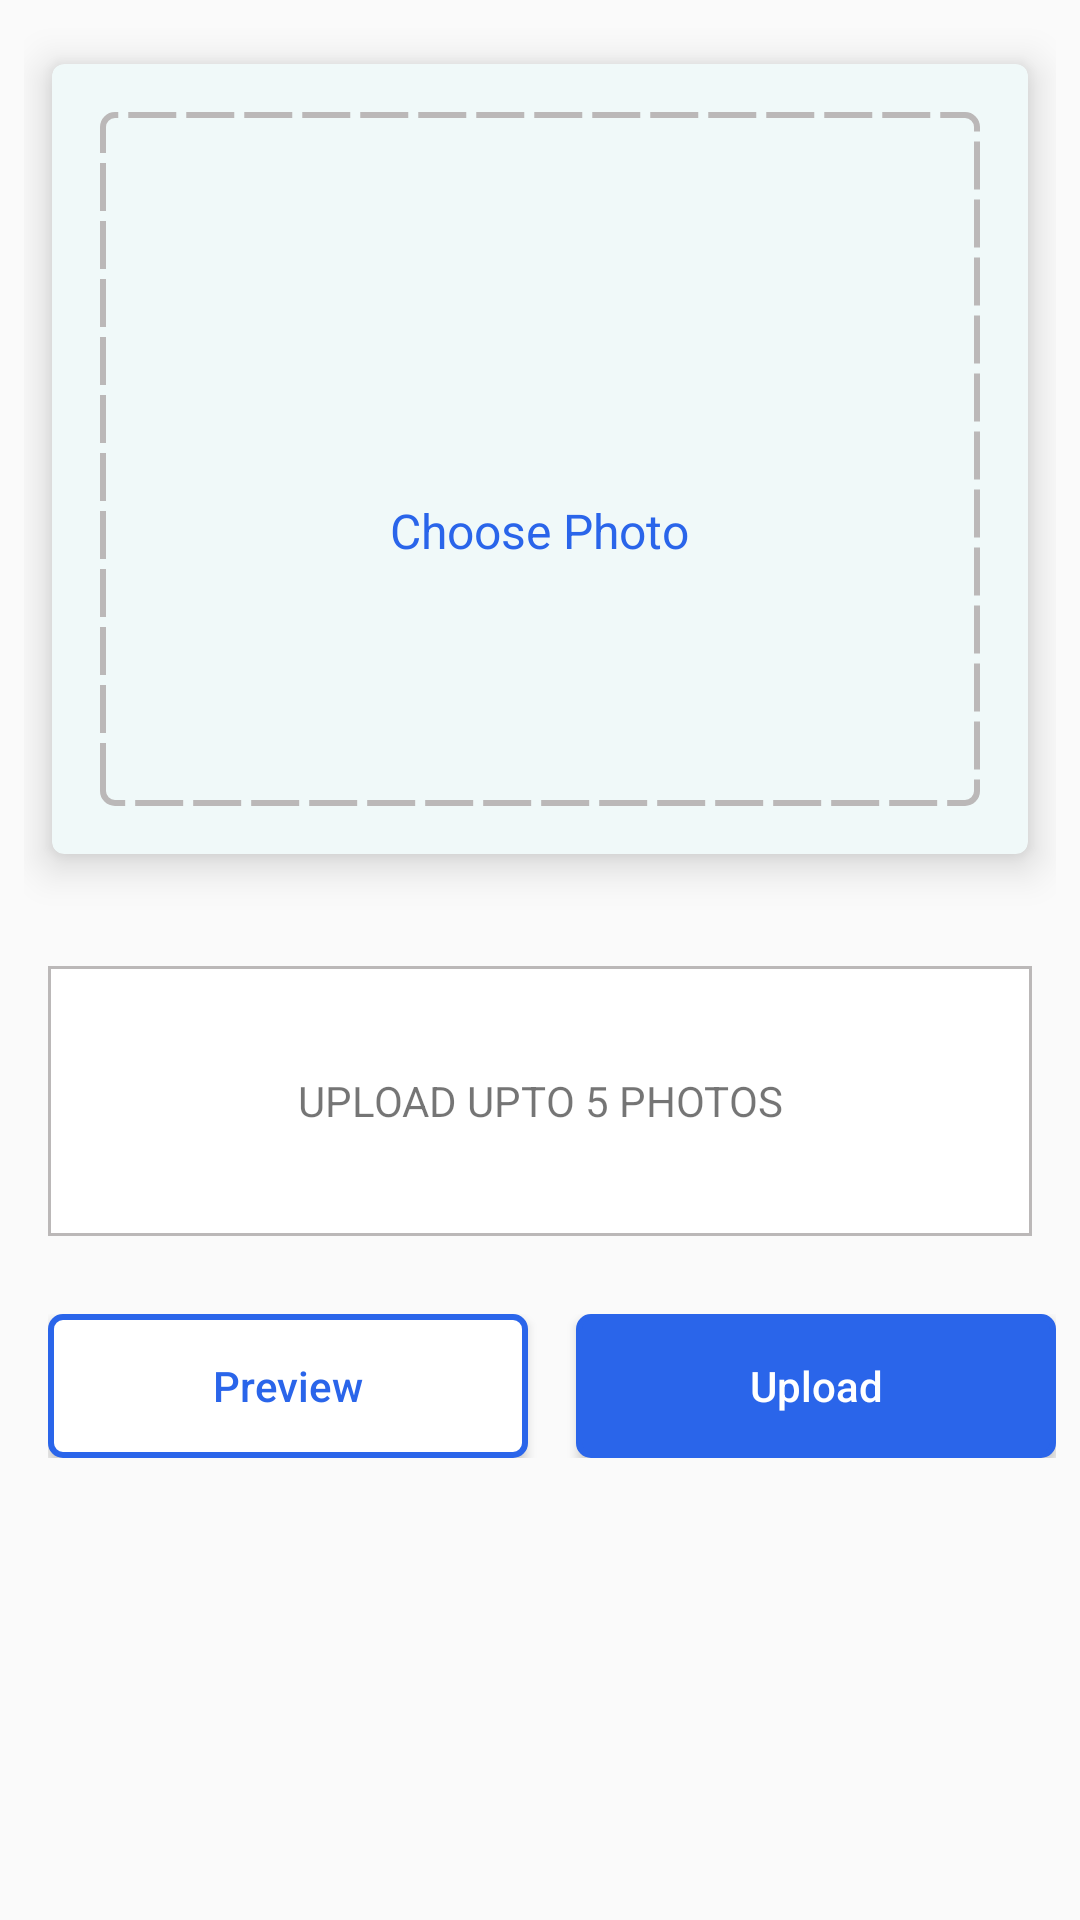

The Android layout XML behind this screen, and the referenced resources:
<!-- AndroidManifest.xml: application theme Theme.OlxApplication -->
<!-- res/layout/fragment_upload_photo.xml -->
<?xml version="1.0" encoding="utf-8"?>
<LinearLayout xmlns:android="http://schemas.android.com/apk/res/android"
    xmlns:app="http://schemas.android.com/apk/res-auto"
    android:orientation="vertical"
    android:layout_width="match_parent"
    android:layout_height="match_parent">

    <ScrollView
        android:layout_width="match_parent"
        android:layout_height="match_parent"
        android:fillViewport="true">

        <LinearLayout
            android:layout_width="match_parent"
            android:layout_height="wrap_content"
            android:orientation="vertical">

            <LinearLayout
                android:layout_width="match_parent"
                android:layout_height="wrap_content"
                android:layout_margin="@dimen/dp_8"
                android:orientation="vertical">

                <androidx.cardview.widget.CardView
                    android:layout_width="match_parent"
                    app:cardBackgroundColor="@color/colorLightGrey"
                    app:cardCornerRadius="@dimen/dp_4"
                    app:cardElevation="@dimen/dp_8"
                    app:cardUseCompatPadding="true"
                    android:layout_height="290dp">

                    <LinearLayout
                        android:layout_width="match_parent"
                        android:layout_margin="@dimen/dp_16"
                        android:background="@drawable/box_dashed_line"
                        android:layout_height="match_parent"
                        android:id="@+id/linearLayoutChoosePhoto"
                        android:orientation="vertical"
                        android:gravity="center">
                        
                        <ImageView
                            android:layout_width="@dimen/dp_48"
                            android:layout_height="@dimen/dp_48"
                            android:id="@+id/imageViewChoosePhoto"
                            android:src="@drawable/choose_photo"
                            app:tint="@color/colorPrimaryDark" />

                        <androidx.appcompat.widget.AppCompatTextView
                            android:layout_width="wrap_content"
                            android:layout_height="wrap_content"
                            android:textColor="@color/colorPrimaryDark"
                            android:textSize="@dimen/dp_16"
                            android:text="@string/choose_photo"/>

                    </LinearLayout>

                    <RelativeLayout
                        android:layout_width="wrap_content"
                        android:layout_height="wrap_content">
                        
                        <androidx.recyclerview.widget.RecyclerView
                            android:layout_width="wrap_content"
                            android:layout_height="wrap_content"
                            android:id="@+id/recyclerView"
                            android:visibility="gone"/>

                    </RelativeLayout>

                    </androidx.cardview.widget.CardView>

                <LinearLayout
                    android:layout_width="match_parent"
                    android:layout_height="90dp"
                    android:background="@drawable/box_grey_bg_white"
                    android:layout_marginTop="@dimen/dp_24"
                    android:layout_marginEnd="@dimen/dp_8"
                    android:layout_marginStart="@dimen/dp_8">


                    <androidx.appcompat.widget.AppCompatTextView
                        android:layout_width="match_parent"
                        android:layout_height="match_parent"
                        android:background="@color/white"
                        android:gravity="center"
                        android:text="Upload upto 5 photos"
                        android:textAllCaps="true" />

                </LinearLayout>

            </LinearLayout>

            <RelativeLayout
                android:layout_width="match_parent"
                android:layout_height="wrap_content"
                android:layout_marginStart="@dimen/dp_16"
                android:layout_marginEnd="@dimen/dp_8"
                android:layout_marginTop="@dimen/dp_18">

                <androidx.appcompat.widget.AppCompatButton
                    android:layout_width="160dp"
                    android:layout_height="wrap_content"
                    android:id="@+id/buttonPreview"
                    android:text="@string/preview"
                    android:background="@drawable/box_blue_bg_white"
                    android:textAllCaps="false"
                    android:textColor="@color/colorPrimaryDark"/>

                <Button
                    android:layout_width="160dp"
                    android:layout_height="wrap_content"
                    android:id="@+id/buttonUpload"
                    android:text="@string/upload"
                    android:layout_alignParentEnd="true"
                    android:background="@drawable/box_blue_bg_blue"
                    android:textAllCaps="false"
                    android:textColor="@color/white"/>

            </RelativeLayout>

        </LinearLayout>

    </ScrollView>

</LinearLayout>
<!-- resources referenced by this layout -->
<resources>
  <color name="colorLightGrey">#F0F9F9</color>
  <color name="colorPrimaryDark">#2A65EA</color>
  <color name="white">#FFFFFFFF</color>
  <dimen name="dp_16">16dp</dimen>
  <dimen name="dp_18">18dp</dimen>
  <dimen name="dp_24">24dp</dimen>
  <dimen name="dp_4">4dp</dimen>
  <dimen name="dp_48">48dp</dimen>
  <dimen name="dp_8">8dp</dimen>
  <!-- drawable box_blue_bg_blue (drawable) -->
  <shape xmlns:android="http://schemas.android.com/apk/res/android"
      android:shape="rectangle">
      <padding
          android:bottom="4dp"
          android:left="4dp"
          android:right="4dp"
          android:top="4dp"/>
      <solid android:color="@color/colorPrimaryDark"/>
      <stroke
          android:width="2dp"
          android:color="@color/colorPrimary"
     />
      <corners android:radius="@dimen/dp_4"/>
  </shape>
  <!-- drawable box_blue_bg_white (drawable) -->
  <shape xmlns:android="http://schemas.android.com/apk/res/android"
      android:shape="rectangle">
      <padding
          android:bottom="4dp"
          android:left="4dp"
          android:right="4dp"
          android:top="4dp"/>
      <solid android:color="@android:color/white"/>
      <stroke
          android:width="2dp"
          android:color="@color/colorPrimary"
     />
      <corners android:radius="@dimen/dp_4"/>
  </shape>
  <!-- drawable box_dashed_line (drawable) -->
  <shape xmlns:android="http://schemas.android.com/apk/res/android"
      android:shape="rectangle">
      <padding
          android:bottom="1dp"
          android:left="4dp"
          android:right="4dp"
          android:top="1dp"/>
      <solid android:color="@android:color/transparent"/>
      <stroke
          android:width="2dp"
          android:color="@color/colorGrey"
          android:dashGap="10px"
          android:dashWidth="48px"/>
  
      <corners android:radius="@dimen/dp_4"/>
  </shape>
  <!-- drawable box_grey_bg_white (drawable) -->
  <?xml version="1.0" encoding="UTF-8"?>
  <shape xmlns:android="http://schemas.android.com/apk/res/android" android:id="@+id/listview_background_shape">
      <stroke android:width="1dp"
          android:color="@color/colorGrey" />
  
      <padding android:left="2dp"
          android:top="2dp"
          android:right="2dp"
          android:bottom="2dp" />
  
      <solid android:color="@android:color/white" />
  </shape>
  <string name="choose_photo">Choose Photo</string>
  <string name="preview">Preview</string>
  <string name="upload">Upload</string>
  <style name="Theme.OlxApplication" parent="Theme.AppCompat.Light.DarkActionBar">
          
          <item name="colorPrimary">@color/purple_500</item>
          <item name="colorPrimaryDark">@color/purple_700</item>
          <item name="colorAccent">@color/teal_200</item>
          
      </style>
  <color name="colorPrimary">#2A65EA</color>
  <color name="colorGrey">#BBB8B8</color>
  <color name="purple_500">#2A65EA</color>
  <color name="purple_700">#4D74CA</color>
  <color name="teal_200">#F8F9F9</color>
</resources>
